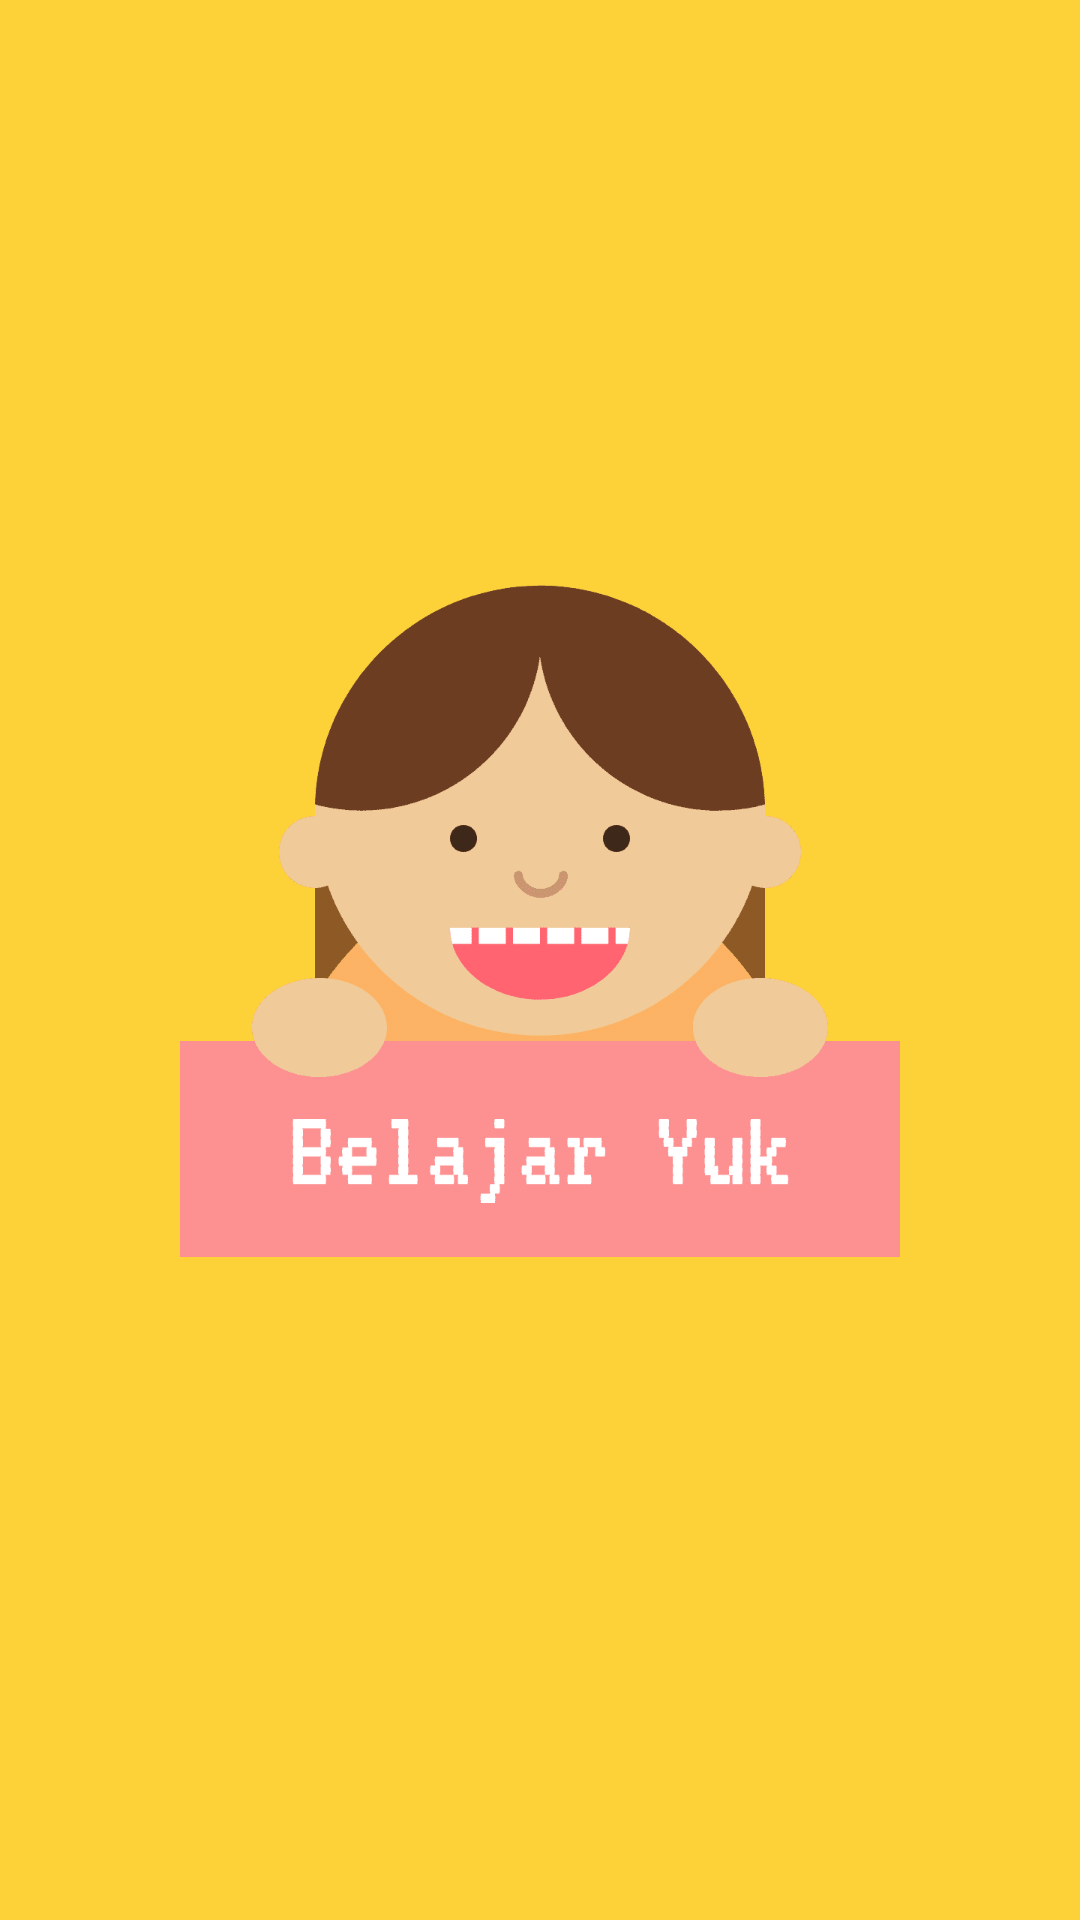

Here is an Android app screen rendered from its layout file. Give the layout XML and the strings, colors and styles it references.
<!-- AndroidManifest.xml: application theme Theme.AppCompat.NoActionBar -->
<!-- res/layout/activity_splashscreen.xml -->
<?xml version="1.0" encoding="utf-8"?>
<RelativeLayout xmlns:android="http://schemas.android.com/apk/res/android"
    xmlns:app="http://schemas.android.com/apk/res-auto"
    xmlns:tools="http://schemas.android.com/tools"
    android:layout_width="match_parent"
    android:layout_height="match_parent"
    android:background="@color/orange">

    <ImageView
        android:id="@+id/imageView"
        android:layout_width="300dp"
        android:layout_height="wrap_content"
        android:layout_centerHorizontal="true"
        android:layout_centerVertical="true"
        android:src="@drawable/logo"
        tools:layout_editor_absoluteX="54dp"
        tools:layout_editor_absoluteY="123dp" />

</RelativeLayout>
<!-- resources referenced by this layout -->
<resources>
  <color name="orange">#FCD238</color>
  <!-- drawable logo: png bitmap (drawable, 8870 bytes) -->
</resources>
